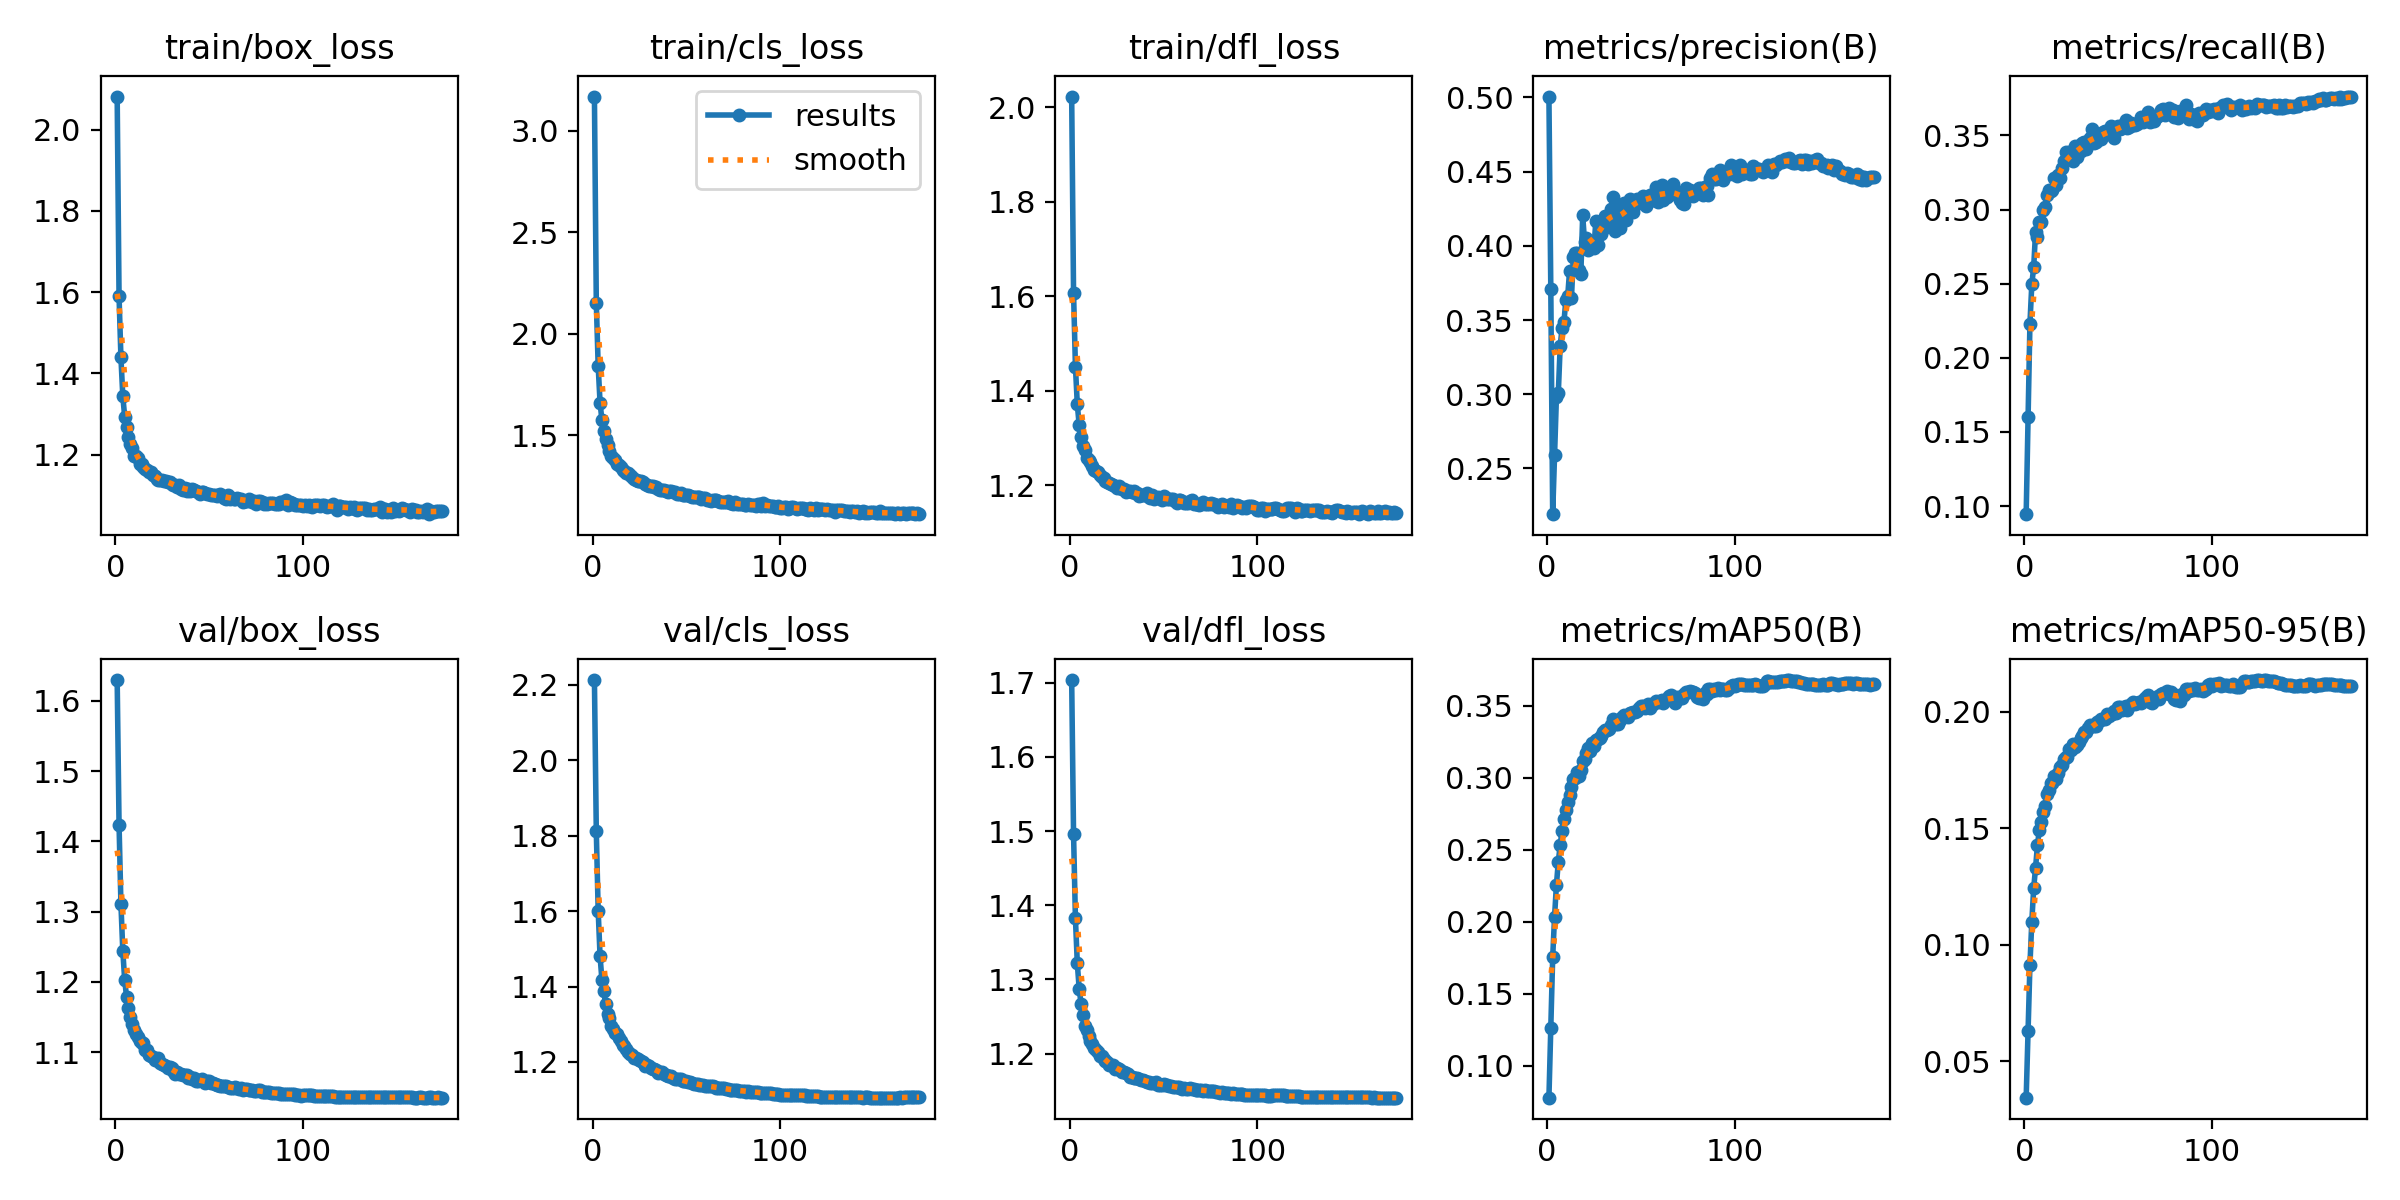

The file beside this chart, header and first rows:
epoch, time, train/box_loss, train/cls_loss, train/dfl_loss, metrics/precision(B), metrics/recall(B), metrics/mAP50(B), metrics/mAP50-95(B), val/box_loss, val/cls_loss, val/dfl_loss, lr/pg0, lr/pg1, lr/pg2
1, 99.84, 2.081, 3.168, 2.023, 0.5006, 0.09453, 0.07799, 0.03433, 1.63, 2.213, 1.703, 0.0003329, 0.0003329, 0.06704
2, 187.7, 1.589, 2.153, 1.608, 0.371, 0.1601, 0.1266, 0.06318, 1.424, 1.812, 1.496, 0.0006662, 0.0006662, 0.03404
3, 274.2, 1.439, 1.841, 1.451, 0.2192, 0.2228, 0.1753, 0.09115, 1.311, 1.601, 1.382, 0.0009993, 0.0009993, 0.001041
4, 359.6, 1.344, 1.66, 1.371, 0.2592, 0.2495, 0.2035, 0.11, 1.244, 1.481, 1.322, 0.0009995, 0.0009995, 0.0009995
5, 445, 1.293, 1.573, 1.327, 0.2983, 0.2611, 0.2257, 0.1242, 1.203, 1.417, 1.288, 0.000999, 0.000999, 0.000999
6, 530.5, 1.267, 1.519, 1.301, 0.3006, 0.2846, 0.2417, 0.1331, 1.179, 1.387, 1.267, 0.0009985, 0.0009985, 0.0009985
7, 616, 1.243, 1.478, 1.283, 0.3326, 0.2817, 0.2532, 0.1427, 1.163, 1.353, 1.252, 0.0009978, 0.0009978, 0.0009978
8, 700.4, 1.226, 1.449, 1.274, 0.3444, 0.2918, 0.2633, 0.1492, 1.15, 1.328, 1.238, 0.000997, 0.000997, 0.000997
9, 785.3, 1.217, 1.421, 1.258, 0.3486, 0.2914, 0.2712, 0.1528, 1.14, 1.317, 1.232, 0.0009961, 0.0009961, 0.0009961
10, 869.6, 1.198, 1.398, 1.252, 0.3632, 0.2999, 0.2775, 0.157, 1.132, 1.297, 1.224, 0.0009951, 0.0009951, 0.0009951
11, 954.9, 1.198, 1.387, 1.25, 0.3659, 0.3018, 0.2828, 0.1594, 1.126, 1.287, 1.217, 0.0009939, 0.0009939, 0.0009939
12, 1040, 1.191, 1.379, 1.24, 0.3829, 0.3097, 0.2881, 0.1646, 1.122, 1.277, 1.213, 0.0009926, 0.0009926, 0.0009926
13, 1124, 1.178, 1.355, 1.232, 0.3646, 0.3129, 0.2936, 0.1666, 1.116, 1.275, 1.208, 0.0009912, 0.0009912, 0.0009912
14, 1209, 1.178, 1.353, 1.229, 0.3922, 0.3123, 0.2993, 0.1694, 1.113, 1.263, 1.205, 0.0009897, 0.0009897, 0.0009897
15, 1294, 1.17, 1.344, 1.228, 0.3952, 0.3132, 0.2999, 0.1696, 1.112, 1.256, 1.202, 0.0009881, 0.0009881, 0.0009881
16, 1378, 1.165, 1.33, 1.221, 0.3954, 0.3212, 0.3039, 0.1724, 1.102, 1.246, 1.197, 0.0009863, 0.0009863, 0.0009863
17, 1464, 1.163, 1.324, 1.217, 0.3835, 0.3164, 0.3011, 0.1711, 1.103, 1.244, 1.197, 0.0009844, 0.0009844, 0.0009844
18, 1548, 1.158, 1.314, 1.214, 0.3808, 0.3234, 0.3056, 0.1738, 1.096, 1.235, 1.193, 0.0009825, 0.0009825, 0.0009825
19, 1633, 1.158, 1.315, 1.208, 0.4205, 0.3214, 0.3115, 0.1763, 1.094, 1.227, 1.19, 0.0009803, 0.0009803, 0.0009803
20, 1717, 1.151, 1.302, 1.207, 0.4025, 0.3278, 0.3128, 0.1772, 1.093, 1.221, 1.189, 0.0009781, 0.0009781, 0.0009781
21, 1802, 1.147, 1.294, 1.205, 0.4053, 0.3324, 0.3173, 0.1799, 1.089, 1.218, 1.185, 0.0009758, 0.0009758, 0.0009758
22, 1885, 1.141, 1.284, 1.203, 0.397, 0.3387, 0.3204, 0.1808, 1.089, 1.21, 1.185, 0.0009733, 0.0009733, 0.0009733
23, 1968, 1.137, 1.278, 1.2, 0.4031, 0.3342, 0.3187, 0.1807, 1.092, 1.21, 1.184, 0.0009707, 0.0009707, 0.0009707
24, 2052, 1.138, 1.276, 1.198, 0.4012, 0.3389, 0.3244, 0.184, 1.085, 1.208, 1.18, 0.000968, 0.000968, 0.000968
25, 2137, 1.137, 1.273, 1.194, 0.3987, 0.3363, 0.3221, 0.1838, 1.083, 1.205, 1.181, 0.0009652, 0.0009652, 0.0009652
26, 2221, 1.136, 1.271, 1.199, 0.4164, 0.3328, 0.3262, 0.1862, 1.081, 1.201, 1.179, 0.0009623, 0.0009623, 0.0009623
27, 2306, 1.135, 1.27, 1.193, 0.4007, 0.3426, 0.3265, 0.1851, 1.08, 1.2, 1.177, 0.0009593, 0.0009593, 0.0009593
28, 2390, 1.132, 1.258, 1.192, 0.413, 0.3353, 0.3276, 0.1857, 1.077, 1.189, 1.175, 0.0009561, 0.0009561, 0.0009561
29, 2475, 1.133, 1.255, 1.192, 0.4077, 0.3413, 0.3292, 0.1872, 1.078, 1.192, 1.176, 0.0009529, 0.0009529, 0.0009529
30, 2559, 1.129, 1.25, 1.185, 0.4172, 0.3397, 0.3317, 0.1889, 1.077, 1.189, 1.175, 0.0009495, 0.0009495, 0.0009495
31, 2644, 1.124, 1.25, 1.187, 0.4199, 0.3448, 0.3332, 0.1897, 1.073, 1.184, 1.172, 0.000946, 0.000946, 0.000946
32, 2729, 1.124, 1.249, 1.186, 0.4126, 0.3458, 0.3332, 0.1915, 1.069, 1.18, 1.169, 0.0009425, 0.0009425, 0.0009425
33, 2814, 1.12, 1.244, 1.185, 0.418, 0.3405, 0.3339, 0.1914, 1.071, 1.181, 1.169, 0.0009388, 0.0009388, 0.0009388
34, 2897, 1.125, 1.244, 1.187, 0.4251, 0.3459, 0.3366, 0.193, 1.069, 1.178, 1.168, 0.000935, 0.000935, 0.000935
35, 2982, 1.115, 1.233, 1.182, 0.4326, 0.3485, 0.3407, 0.1944, 1.068, 1.171, 1.167, 0.0009311, 0.0009311, 0.0009311
36, 3066, 1.113, 1.231, 1.182, 0.4103, 0.354, 0.3397, 0.194, 1.067, 1.173, 1.167, 0.0009271, 0.0009271, 0.0009271
37, 3150, 1.117, 1.23, 1.177, 0.4256, 0.345, 0.337, 0.1939, 1.067, 1.172, 1.166, 0.0009229, 0.0009229, 0.0009229
38, 3234, 1.111, 1.228, 1.179, 0.4156, 0.3458, 0.3375, 0.1939, 1.067, 1.169, 1.165, 0.0009187, 0.0009187, 0.0009187
39, 3319, 1.115, 1.226, 1.178, 0.4119, 0.3496, 0.3401, 0.1955, 1.063, 1.165, 1.164, 0.0009144, 0.0009144, 0.0009144
40, 3404, 1.112, 1.22, 1.18, 0.4218, 0.3498, 0.3421, 0.1963, 1.064, 1.164, 1.164, 0.00091, 0.00091, 0.00091
41, 3487, 1.114, 1.223, 1.183, 0.4291, 0.3475, 0.3434, 0.197, 1.062, 1.162, 1.162, 0.0009055, 0.0009055, 0.0009055
42, 3573, 1.114, 1.223, 1.175, 0.4177, 0.3526, 0.343, 0.1969, 1.063, 1.164, 1.162, 0.0009008, 0.0009008, 0.0009008
43, 3657, 1.111, 1.221, 1.173, 0.4231, 0.3529, 0.342, 0.1971, 1.058, 1.158, 1.161, 0.0008961, 0.0008961, 0.0008961
44, 3741, 1.108, 1.218, 1.178, 0.4315, 0.3508, 0.3452, 0.1993, 1.059, 1.155, 1.161, 0.0008913, 0.0008913, 0.0008913
45, 3825, 1.103, 1.209, 1.171, 0.4298, 0.3515, 0.3446, 0.1982, 1.06, 1.154, 1.16, 0.0008864, 0.0008864, 0.0008864
46, 3908, 1.108, 1.209, 1.172, 0.4229, 0.3563, 0.3454, 0.199, 1.062, 1.156, 1.162, 0.0008814, 0.0008814, 0.0008814
47, 3993, 1.108, 1.213, 1.175, 0.4283, 0.3533, 0.3458, 0.1992, 1.058, 1.154, 1.158, 0.0008763, 0.0008763, 0.0008763
48, 4078, 1.107, 1.207, 1.172, 0.4315, 0.3485, 0.3464, 0.2006, 1.055, 1.151, 1.157, 0.0008711, 0.0008711, 0.0008711
49, 4162, 1.102, 1.202, 1.168, 0.4289, 0.3548, 0.3483, 0.1997, 1.058, 1.149, 1.158, 0.0008658, 0.0008658, 0.0008658
50, 4247, 1.104, 1.203, 1.176, 0.4317, 0.356, 0.3499, 0.2019, 1.059, 1.148, 1.159, 0.0008605, 0.0008605, 0.0008605
51, 4331, 1.101, 1.203, 1.172, 0.4339, 0.3543, 0.3499, 0.202, 1.056, 1.147, 1.158, 0.000855, 0.000855, 0.000855
52, 4414, 1.099, 1.198, 1.171, 0.4317, 0.3553, 0.3481, 0.2009, 1.056, 1.147, 1.158, 0.0008495, 0.0008495, 0.0008495
53, 4499, 1.1, 1.196, 1.171, 0.4266, 0.3579, 0.3493, 0.2022, 1.054, 1.143, 1.157, 0.0008439, 0.0008439, 0.0008439
54, 4582, 1.097, 1.194, 1.17, 0.4313, 0.3602, 0.3508, 0.2027, 1.053, 1.141, 1.157, 0.0008381, 0.0008381, 0.0008381
55, 4667, 1.101, 1.196, 1.17, 0.4346, 0.3552, 0.3481, 0.2007, 1.052, 1.142, 1.155, 0.0008323, 0.0008323, 0.0008323
56, 4752, 1.102, 1.194, 1.167, 0.4308, 0.356, 0.3505, 0.2025, 1.052, 1.141, 1.155, 0.0008265, 0.0008265, 0.0008265
57, 4837, 1.099, 1.193, 1.163, 0.4311, 0.3584, 0.3516, 0.2033, 1.052, 1.139, 1.155, 0.0008205, 0.0008205, 0.0008205
58, 4921, 1.093, 1.185, 1.168, 0.4397, 0.3568, 0.3532, 0.2042, 1.051, 1.139, 1.155, 0.0008145, 0.0008145, 0.0008145
59, 5004, 1.091, 1.188, 1.168, 0.4296, 0.3569, 0.3526, 0.2036, 1.052, 1.139, 1.154, 0.0008084, 0.0008084, 0.0008084
60, 5088, 1.1, 1.19, 1.166, 0.4364, 0.3578, 0.353, 0.2038, 1.05, 1.137, 1.153, 0.0008022, 0.0008022, 0.0008022
... 114 more rows
